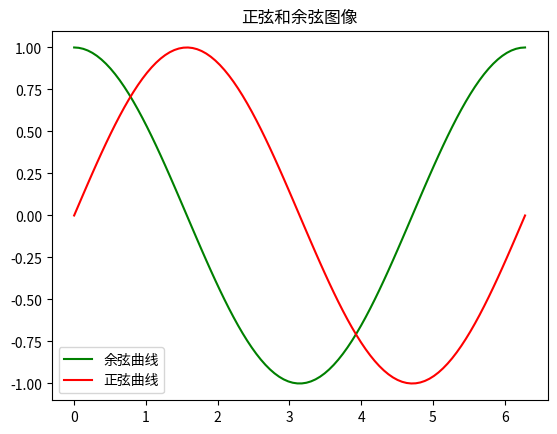

Here is the Python script that generated this plot:
import numpy as np
#导入pyplot模块
import matplotlib.pyplot as plt

#使用中文字体
import matplotlib as mpl
mpl.rcParams['font.family']=['Microsoft Yahei', 'sans-serif']
mpl.rcParams['axes.unicode_minus']=False

#数据准备
x = np.linspace(0, 2*np.pi, 100)
y = np.cos(x)
y2 = np.sin(x)

#绘图
plt.plot(x,y,color='green',label='余弦曲线')
plt.plot(x,y2,color='red',label='正弦曲线')
plt.title("正弦和余弦图像")
plt.legend()
plt.show()
